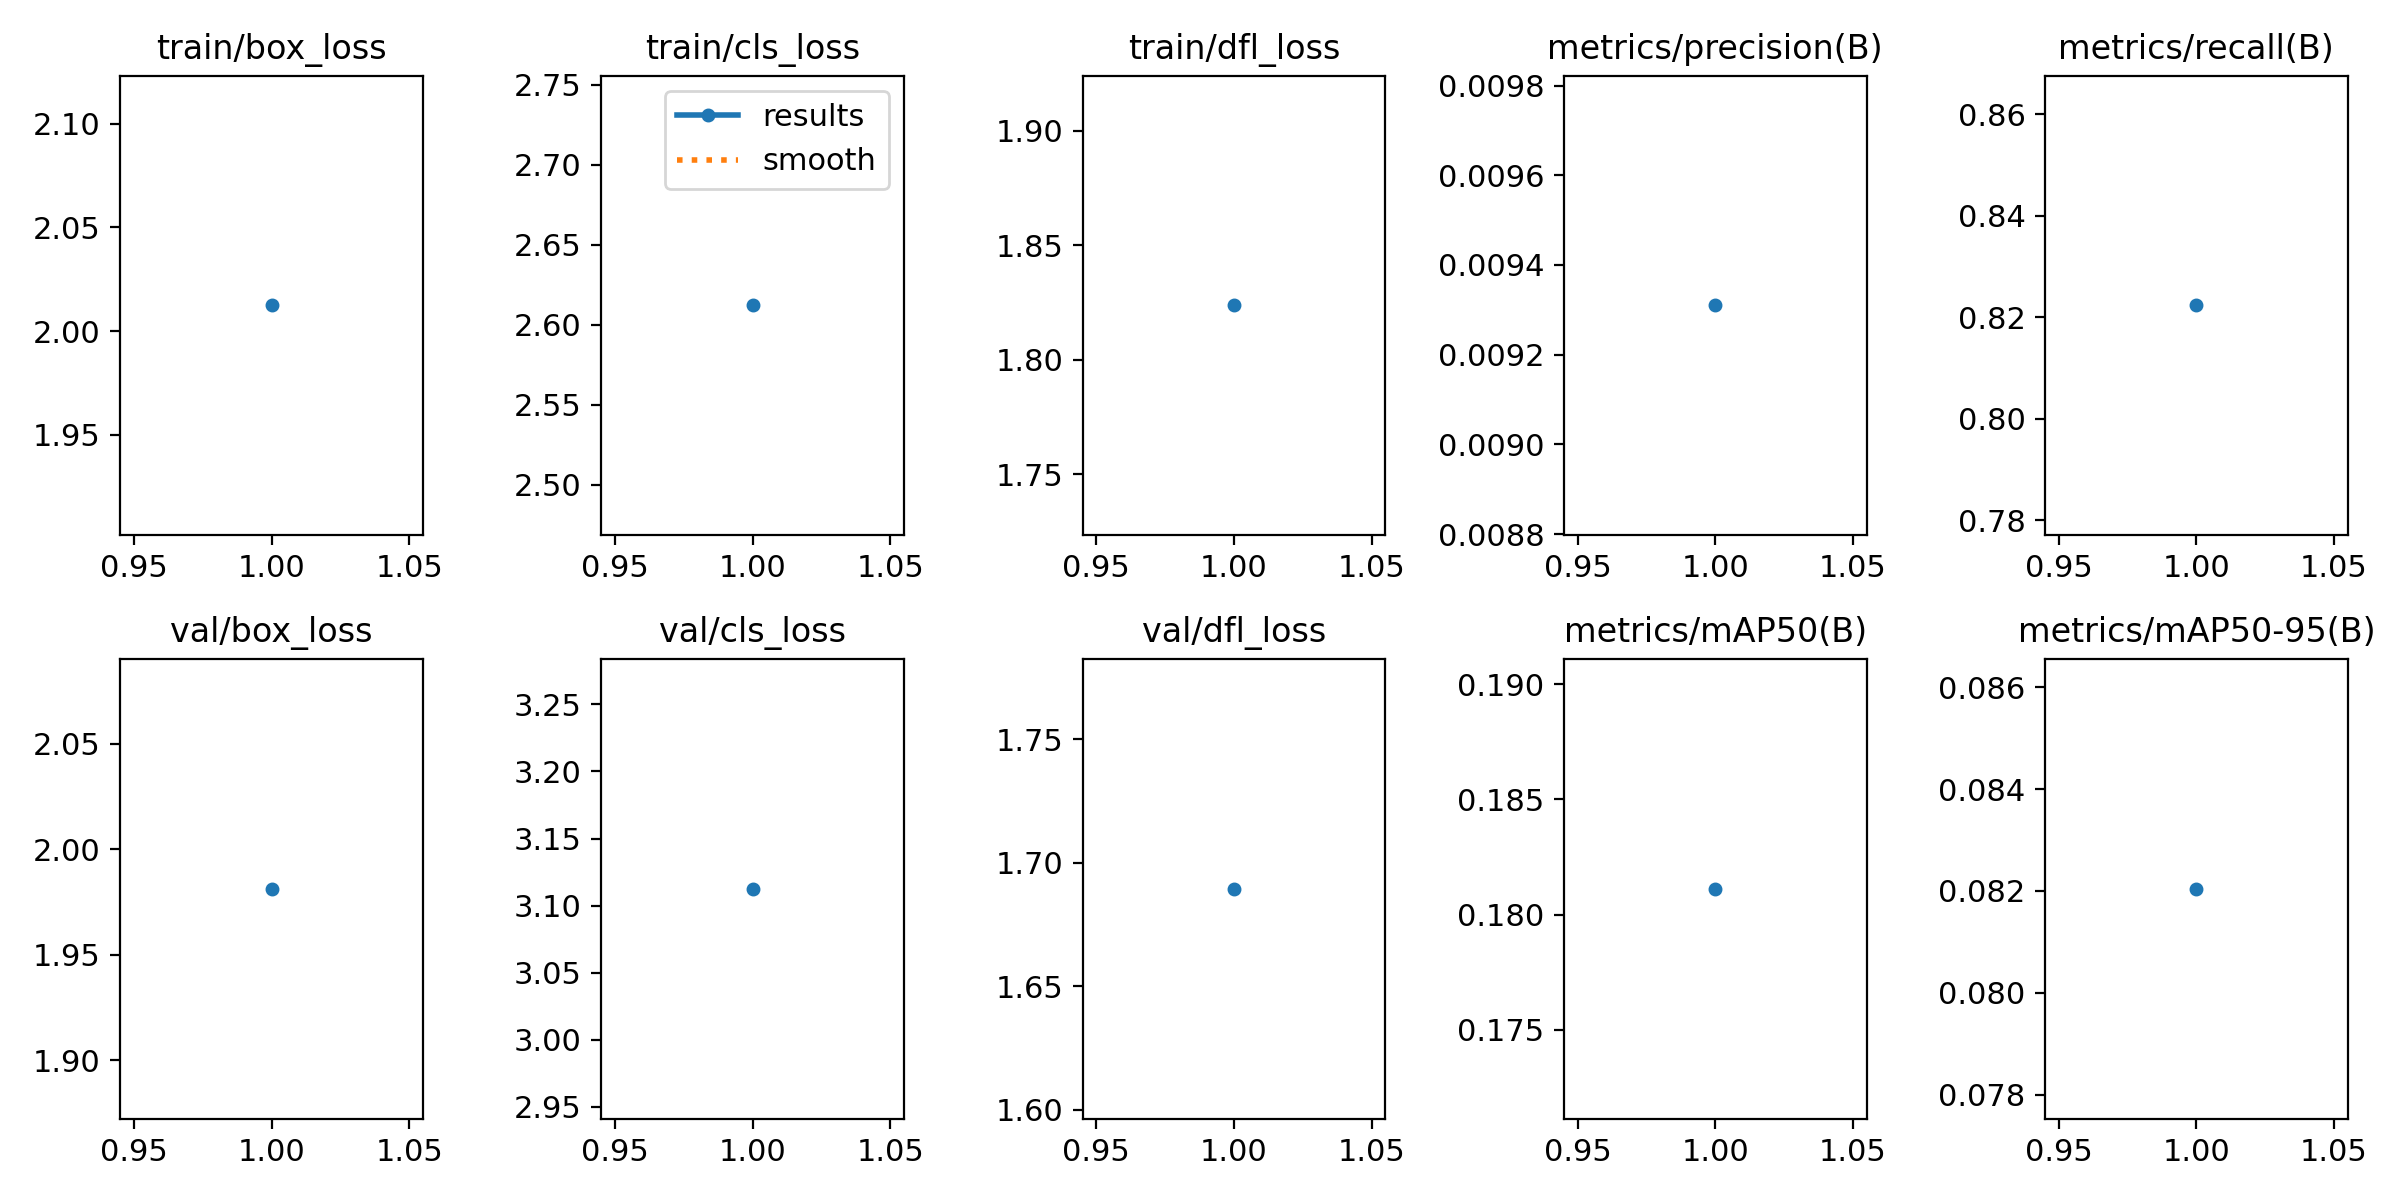

The file beside this chart, header and first rows:
epoch, time, train/box_loss, train/cls_loss, train/dfl_loss, metrics/precision(B), metrics/recall(B), metrics/mAP50(B), metrics/mAP50-95(B), val/box_loss, val/cls_loss, val/dfl_loss, lr/pg0, lr/pg1, lr/pg2
1, 791.9, 2.012, 2.612, 1.824, 0.00931, 0.8223, 0.1811, 0.08204, 1.981, 3.112, 1.689, 0.00058, 0.00058, 0.00058
